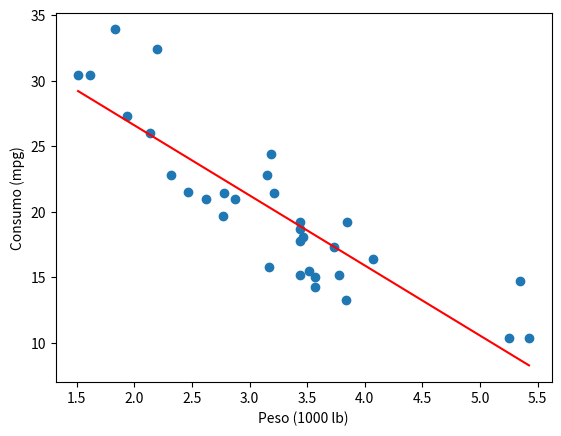

The script that saved this image:
# Bibliotecas: numpy, scipy e matplotlib (já instaladas no Google Colab)
import numpy as np
from scipy import stats
import matplotlib.pyplot as plt

# Dados do conjunto mtcars: peso (wt, em 1000 libras) e consumo (mpg)
wt  = np.array([2.62, 2.875, 2.32, 3.215, 3.44, 3.46, 3.57, 3.19, 3.15, 3.44, 3.44, 4.07, 3.73, 3.78, 5.25, 5.424, 5.345, 2.2, 1.615, 1.835, 2.465, 3.52, 3.435, 3.84, 3.845, 1.935, 2.14, 1.513, 3.17, 2.77, 3.57, 2.78])
mpg = np.array([21, 21, 22.8, 21.4, 18.7, 18.1, 14.3, 24.4, 22.8, 19.2, 17.8, 16.4, 17.3, 15.2, 10.4, 10.4, 14.7, 32.4, 30.4, 33.9, 21.5, 15.5, 15.2, 13.3, 19.2, 27.3, 26, 30.4, 15.8, 19.7, 15, 21.4])
n = len(wt)

# 1. Gráfico de dispersão (sempre antes do coeficiente)
plt.scatter(wt, mpg); b, a = np.polyfit(wt, mpg, 1)
plt.plot(np.sort(wt), a + b * np.sort(wt), color="red")
plt.xlabel("Peso (1000 lb)"); plt.ylabel("Consumo (mpg)"); plt.show()

# 2. Correlação de Pearson e teste de hipóteses
res = stats.pearsonr(wt, mpg)
r = res.statistic
t = r * np.sqrt((n - 2) / (1 - r**2))
print(f"r = {r:.5f} | t = {t:.4f}, gl = {n - 2}, p-valor = {res.pvalue:.3e}")

# 3. Intervalo de confiança de 95% (transformação z de Fisher)
z = np.arctanh(r); ep = 1 / np.sqrt(n - 3); zc = stats.norm.ppf(0.975)
ic = np.tanh([z - zc * ep, z + zc * ep])
print(f"z de Fisher = {z:.4f} | erro-padrão = {ep:.4f} | IC 95% = [{ic[0]:.4f}; {ic[1]:.4f}]")
print(f"r² = {r**2:.4f}")

# 4. Cálculo pela definição
sxy = np.sum((wt - wt.mean()) * (mpg - mpg.mean()))
sxx = np.sum((wt - wt.mean())**2); syy = np.sum((mpg - mpg.mean())**2)
print(f"Sxy = {sxy:.4f} | Sxx = {sxx:.4f} | Syy = {syy:.4f} | r = {sxy / np.sqrt(sxx * syy):.5f}")

# 5. Normalidade das duas variáveis (para o teste e o IC)
for nome, v in [("wt", wt), ("mpg", mpg)]:
    W, pw = stats.shapiro(v)
    print(f"Shapiro-Wilk ({nome}): W = {W:.4f}, p-valor = {pw:.4f}")

# 6. Exemplo do texto (n = 5)
x = np.array([1, 2, 3, 4, 5.]); y = np.array([2, 4, 5, 4, 5.])
r5 = stats.pearsonr(x, y)
print(f"\nn = 5: r = {r5.statistic:.4f}, t = {r5.statistic*np.sqrt(3/(1-r5.statistic**2)):.4f}, p-valor = {r5.pvalue:.4f}")
